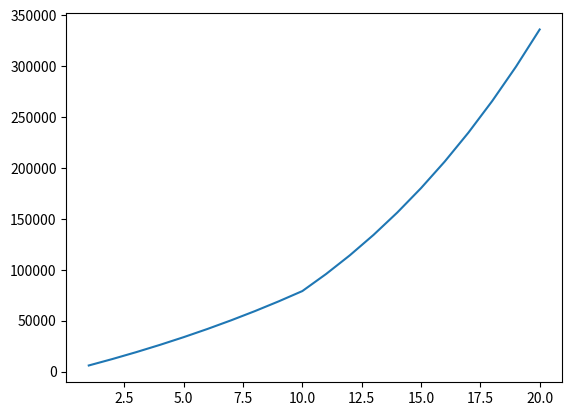

Write the Python code that produced this figure.
import matplotlib.pyplot as plt

def f(saldo, i):
    if i < 11:
        w = 6000
    else:
        w = 12000 * 1.05**(i - 11)    
    return saldo * 0.06 + w

saldo = 0
x_list = []
y_list = []

for i in range(1, 21):
    saldo += f(saldo, i)
    x_list.append(i)
    y_list.append(saldo)
    if i == 10:
        print(f"Verdien på Camillas aksjefond dør hun fylte 11 år var {saldo}")
    elif i == 20:
        print(f"Verdien på Camillas aksjefond dør hun fylte 20 år var {saldo}")

plt.plot(x_list, y_list)
plt.show()